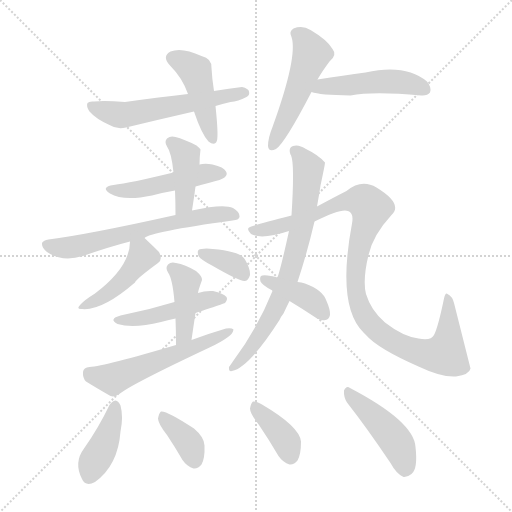
t = 0.00 s
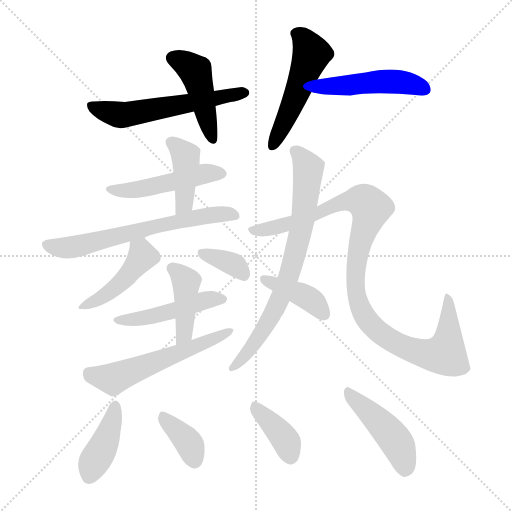
t = 2.50 s
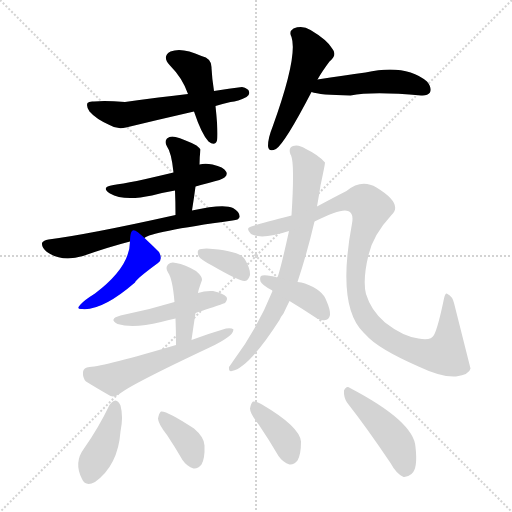
t = 5.01 s
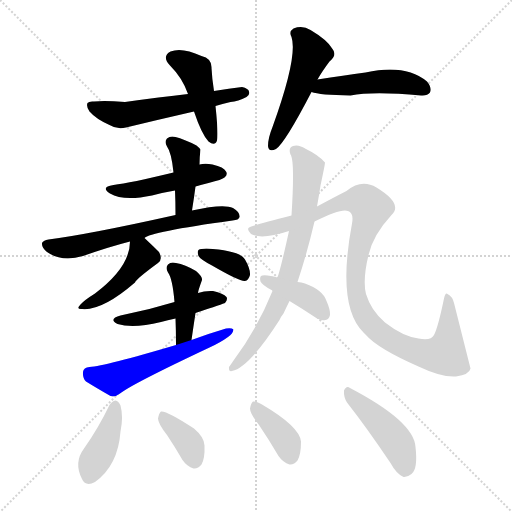
t = 7.51 s
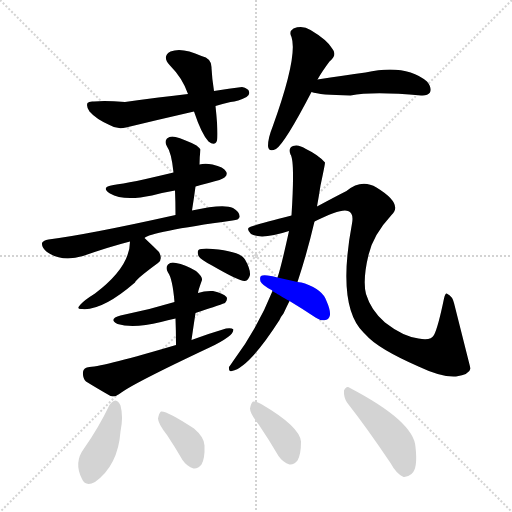
t = 10.02 s
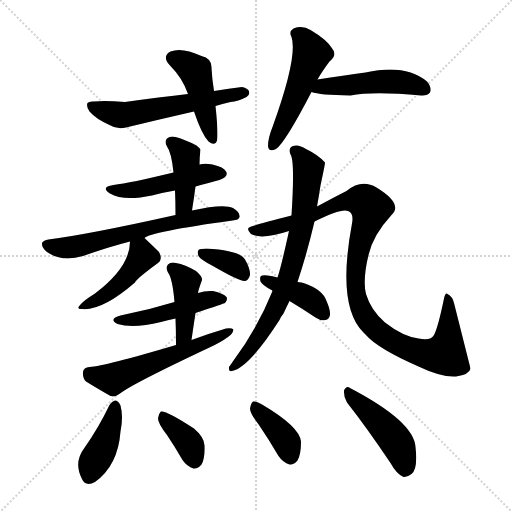
t = 12.52 s

The animated SVG that drew these frames (rendered in a browser with its animation timeline set to each time). Animation: 19 CSS @keyframes rules; one cycle of 12.52 s.

<svg version="1.1" viewBox="0 0 1024 1024" xmlns="http://www.w3.org/2000/svg">
  <g stroke="lightgray" stroke-dasharray="1,1" stroke-width="1" transform="scale(4, 4)">
    <line x1="0" y1="0" x2="256" y2="256"></line>
    <line x1="256" y1="0" x2="0" y2="256"></line>
    <line x1="128" y1="0" x2="128" y2="256"></line>
    <line x1="0" y1="128" x2="256" y2="128"></line>
  </g>
<g transform="scale(1, -1) translate(0, -900)">
   <style type="text/css">
    @keyframes keyframes0 {
      from {
       stroke: blue;
       stroke-dashoffset: 448;
       stroke-width: 128;
       }
       59% {
       animation-timing-function: step-end;
       stroke: blue;
       stroke-dashoffset: 0;
       stroke-width: 128;
       }
       to {
       stroke: black;
       stroke-width: 1024;
       }
       }
       #make-me-a-hanzi-animation-0 {
         animation: keyframes0 0.614583s both;
         animation-delay: 0.000000s;
         animation-timing-function: linear;
       }
    @keyframes keyframes1 {
      from {
       stroke: blue;
       stroke-dashoffset: 569;
       stroke-width: 128;
       }
       65% {
       animation-timing-function: step-end;
       stroke: blue;
       stroke-dashoffset: 0;
       stroke-width: 128;
       }
       to {
       stroke: black;
       stroke-width: 1024;
       }
       }
       #make-me-a-hanzi-animation-1 {
         animation: keyframes1 0.713053s both;
         animation-delay: 0.614583s;
         animation-timing-function: linear;
       }
    @keyframes keyframes2 {
      from {
       stroke: blue;
       stroke-dashoffset: 509;
       stroke-width: 128;
       }
       62% {
       animation-timing-function: step-end;
       stroke: blue;
       stroke-dashoffset: 0;
       stroke-width: 128;
       }
       to {
       stroke: black;
       stroke-width: 1024;
       }
       }
       #make-me-a-hanzi-animation-2 {
         animation: keyframes2 0.664225s both;
         animation-delay: 1.327637s;
         animation-timing-function: linear;
       }
    @keyframes keyframes3 {
      from {
       stroke: blue;
       stroke-dashoffset: 482;
       stroke-width: 128;
       }
       61% {
       animation-timing-function: step-end;
       stroke: blue;
       stroke-dashoffset: 0;
       stroke-width: 128;
       }
       to {
       stroke: black;
       stroke-width: 1024;
       }
       }
       #make-me-a-hanzi-animation-3 {
         animation: keyframes3 0.642253s both;
         animation-delay: 1.991862s;
         animation-timing-function: linear;
       }
    @keyframes keyframes4 {
      from {
       stroke: blue;
       stroke-dashoffset: 480;
       stroke-width: 128;
       }
       61% {
       animation-timing-function: step-end;
       stroke: blue;
       stroke-dashoffset: 0;
       stroke-width: 128;
       }
       to {
       stroke: black;
       stroke-width: 1024;
       }
       }
       #make-me-a-hanzi-animation-4 {
         animation: keyframes4 0.640625s both;
         animation-delay: 2.634115s;
         animation-timing-function: linear;
       }
    @keyframes keyframes5 {
      from {
       stroke: blue;
       stroke-dashoffset: 410;
       stroke-width: 128;
       }
       57% {
       animation-timing-function: step-end;
       stroke: blue;
       stroke-dashoffset: 0;
       stroke-width: 128;
       }
       to {
       stroke: black;
       stroke-width: 1024;
       }
       }
       #make-me-a-hanzi-animation-5 {
         animation: keyframes5 0.583659s both;
         animation-delay: 3.274740s;
         animation-timing-function: linear;
       }
    @keyframes keyframes6 {
      from {
       stroke: blue;
       stroke-dashoffset: 639;
       stroke-width: 128;
       }
       68% {
       animation-timing-function: step-end;
       stroke: blue;
       stroke-dashoffset: 0;
       stroke-width: 128;
       }
       to {
       stroke: black;
       stroke-width: 1024;
       }
       }
       #make-me-a-hanzi-animation-6 {
         animation: keyframes6 0.770020s both;
         animation-delay: 3.858398s;
         animation-timing-function: linear;
       }
    @keyframes keyframes7 {
      from {
       stroke: blue;
       stroke-dashoffset: 439;
       stroke-width: 128;
       }
       59% {
       animation-timing-function: step-end;
       stroke: blue;
       stroke-dashoffset: 0;
       stroke-width: 128;
       }
       to {
       stroke: black;
       stroke-width: 1024;
       }
       }
       #make-me-a-hanzi-animation-7 {
         animation: keyframes7 0.607259s both;
         animation-delay: 4.628418s;
         animation-timing-function: linear;
       }
    @keyframes keyframes8 {
      from {
       stroke: blue;
       stroke-dashoffset: 355;
       stroke-width: 128;
       }
       54% {
       animation-timing-function: step-end;
       stroke: blue;
       stroke-dashoffset: 0;
       stroke-width: 128;
       }
       to {
       stroke: black;
       stroke-width: 1024;
       }
       }
       #make-me-a-hanzi-animation-8 {
         animation: keyframes8 0.538900s both;
         animation-delay: 5.235677s;
         animation-timing-function: linear;
       }
    @keyframes keyframes9 {
      from {
       stroke: blue;
       stroke-dashoffset: 470;
       stroke-width: 128;
       }
       60% {
       animation-timing-function: step-end;
       stroke: blue;
       stroke-dashoffset: 0;
       stroke-width: 128;
       }
       to {
       stroke: black;
       stroke-width: 1024;
       }
       }
       #make-me-a-hanzi-animation-9 {
         animation: keyframes9 0.632487s both;
         animation-delay: 5.774577s;
         animation-timing-function: linear;
       }
    @keyframes keyframes10 {
      from {
       stroke: blue;
       stroke-dashoffset: 419;
       stroke-width: 128;
       }
       58% {
       animation-timing-function: step-end;
       stroke: blue;
       stroke-dashoffset: 0;
       stroke-width: 128;
       }
       to {
       stroke: black;
       stroke-width: 1024;
       }
       }
       #make-me-a-hanzi-animation-10 {
         animation: keyframes10 0.590983s both;
         animation-delay: 6.407064s;
         animation-timing-function: linear;
       }
    @keyframes keyframes11 {
      from {
       stroke: blue;
       stroke-dashoffset: 558;
       stroke-width: 128;
       }
       64% {
       animation-timing-function: step-end;
       stroke: blue;
       stroke-dashoffset: 0;
       stroke-width: 128;
       }
       to {
       stroke: black;
       stroke-width: 1024;
       }
       }
       #make-me-a-hanzi-animation-11 {
         animation: keyframes11 0.704102s both;
         animation-delay: 6.998047s;
         animation-timing-function: linear;
       }
    @keyframes keyframes12 {
      from {
       stroke: blue;
       stroke-dashoffset: 734;
       stroke-width: 128;
       }
       70% {
       animation-timing-function: step-end;
       stroke: blue;
       stroke-dashoffset: 0;
       stroke-width: 128;
       }
       to {
       stroke: black;
       stroke-width: 1024;
       }
       }
       #make-me-a-hanzi-animation-12 {
         animation: keyframes12 0.847331s both;
         animation-delay: 7.702148s;
         animation-timing-function: linear;
       }
    @keyframes keyframes13 {
      from {
       stroke: blue;
       stroke-dashoffset: 1034;
       stroke-width: 128;
       }
       77% {
       animation-timing-function: step-end;
       stroke: blue;
       stroke-dashoffset: 0;
       stroke-width: 128;
       }
       to {
       stroke: black;
       stroke-width: 1024;
       }
       }
       #make-me-a-hanzi-animation-13 {
         animation: keyframes13 1.091471s both;
         animation-delay: 8.549479s;
         animation-timing-function: linear;
       }
    @keyframes keyframes14 {
      from {
       stroke: blue;
       stroke-dashoffset: 394;
       stroke-width: 128;
       }
       56% {
       animation-timing-function: step-end;
       stroke: blue;
       stroke-dashoffset: 0;
       stroke-width: 128;
       }
       to {
       stroke: black;
       stroke-width: 1024;
       }
       }
       #make-me-a-hanzi-animation-14 {
         animation: keyframes14 0.570638s both;
         animation-delay: 9.640951s;
         animation-timing-function: linear;
       }
    @keyframes keyframes15 {
      from {
       stroke: blue;
       stroke-dashoffset: 406;
       stroke-width: 128;
       }
       57% {
       animation-timing-function: step-end;
       stroke: blue;
       stroke-dashoffset: 0;
       stroke-width: 128;
       }
       to {
       stroke: black;
       stroke-width: 1024;
       }
       }
       #make-me-a-hanzi-animation-15 {
         animation: keyframes15 0.580404s both;
         animation-delay: 10.211589s;
         animation-timing-function: linear;
       }
    @keyframes keyframes16 {
      from {
       stroke: blue;
       stroke-dashoffset: 368;
       stroke-width: 128;
       }
       55% {
       animation-timing-function: step-end;
       stroke: blue;
       stroke-dashoffset: 0;
       stroke-width: 128;
       }
       to {
       stroke: black;
       stroke-width: 1024;
       }
       }
       #make-me-a-hanzi-animation-16 {
         animation: keyframes16 0.549479s both;
         animation-delay: 10.791992s;
         animation-timing-function: linear;
       }
    @keyframes keyframes17 {
      from {
       stroke: blue;
       stroke-dashoffset: 381;
       stroke-width: 128;
       }
       55% {
       animation-timing-function: step-end;
       stroke: blue;
       stroke-dashoffset: 0;
       stroke-width: 128;
       }
       to {
       stroke: black;
       stroke-width: 1024;
       }
       }
       #make-me-a-hanzi-animation-17 {
         animation: keyframes17 0.560059s both;
         animation-delay: 11.341471s;
         animation-timing-function: linear;
       }
    @keyframes keyframes18 {
      from {
       stroke: blue;
       stroke-dashoffset: 452;
       stroke-width: 128;
       }
       60% {
       animation-timing-function: step-end;
       stroke: blue;
       stroke-dashoffset: 0;
       stroke-width: 128;
       }
       to {
       stroke: black;
       stroke-width: 1024;
       }
       }
       #make-me-a-hanzi-animation-18 {
         animation: keyframes18 0.617839s both;
         animation-delay: 11.901530s;
         animation-timing-function: linear;
       }
</style>
<path d="M 428.0 718.0 Q 424.0 743.0 423.0 764.0 Q 424.0 783.0 403.0 788.0 Q 364.0 806.0 341.0 797.0 Q 323.0 787.0 340.0 769.0 Q 365.0 744.0 376.0 712.0 L 388.0 677.0 Q 403.0 632.0 417.0 617.0 Q 430.0 607.0 434.0 619.0 Q 437.0 631.0 431.0 688.0 L 428.0 718.0 Z" fill="lightgray"></path> 
<path d="M 431.0 688.0 Q 444.0 692.0 461.0 696.0 Q 476.0 697.0 493.0 706.0 Q 500.0 710.0 498.0 717.0 Q 497.0 723.0 484.0 726.0 Q 459.0 723.0 428.0 718.0 L 376.0 712.0 Q 321.0 706.0 250.0 696.0 Q 210.0 699.0 188.0 697.0 Q 178.0 698.0 175.0 694.0 Q 172.0 687.0 179.0 677.0 Q 192.0 662.0 219.0 650.0 Q 235.0 640.0 252.0 645.0 Q 318.0 661.0 388.0 677.0 L 431.0 688.0 Z" fill="lightgray"></path> 
<path d="M 635.0 741.0 Q 644.0 757.0 659.0 777.0 Q 675.0 790.0 665.0 802.0 Q 655.0 820.0 621.0 840.0 Q 605.0 850.0 587.0 843.0 Q 577.0 837.0 583.0 826.0 Q 596.0 787.0 545.0 646.0 Q 536.0 624.0 536.0 608.0 Q 537.0 595.0 552.0 602.0 Q 570.0 614.0 623.0 716.0 L 635.0 741.0 Z" fill="lightgray"></path> 
<path d="M 623.0 716.0 Q 639.0 710.0 701.0 709.0 Q 746.0 718.0 842.0 709.0 Q 855.0 708.0 860.0 715.0 Q 864.0 725.0 854.0 737.0 Q 811.0 773.0 731.0 755.0 Q 688.0 749.0 635.0 741.0 C 605.0 737.0 594.0 724.0 623.0 716.0 Z" fill="lightgray"></path> 
<path d="M 391.0 527.0 Q 403.0 531.0 417.0 534.0 Q 445.0 541.0 449.0 545.0 Q 456.0 551.0 452.0 557.0 Q 448.0 566.0 425.0 571.0 Q 410.0 574.0 399.0 571.0 L 347.0 555.0 Q 260.0 534.0 227.0 530.0 Q 200.0 526.0 220.0 513.0 Q 247.0 497.0 304.0 509.0 Q 326.0 515.0 350.0 519.0 L 391.0 527.0 Z" fill="lightgray"></path> 
<path d="M 384.0 479.0 Q 388.0 504.0 391.0 527.0 L 399.0 571.0 Q 399.0 586.0 401.0 601.0 Q 398.0 605.0 393.0 609.0 Q 368.0 622.0 351.0 626.0 Q 341.0 629.0 334.0 623.0 Q 328.0 617.0 334.0 607.0 Q 343.0 595.0 347.0 555.0 L 350.0 519.0 Q 351.0 497.0 351.0 470.0 C 351.0 440.0 379.0 449.0 384.0 479.0 Z" fill="lightgray"></path> 
<path d="M 289.0 424.0 Q 299.0 436.0 465.0 459.0 Q 478.0 460.0 479.0 466.0 Q 480.0 476.0 466.0 484.0 Q 447.0 493.0 384.0 479.0 L 351.0 470.0 Q 176.0 431.0 97.0 421.0 Q 87.0 420.0 84.0 414.0 Q 83.0 405.0 94.0 396.0 Q 124.0 375.0 166.0 388.0 Q 217.0 406.0 260.0 417.0 L 289.0 424.0 Z" fill="lightgray"></path> 
<path d="M 260.0 417.0 Q 260.0 366.0 190.0 313.0 Q 169.0 300.0 161.0 291.0 Q 151.0 281.0 164.0 282.0 Q 204.0 278.0 270.0 335.0 Q 271.0 341.0 316.0 374.0 Q 326.0 381.0 318.0 396.0 Q 306.0 408.0 289.0 424.0 C 267.0 445.0 261.0 447.0 260.0 417.0 Z" fill="lightgray"></path> 
<path d="M 424.0 369.0 Q 481.0 336.0 490.0 338.0 Q 497.0 339.0 500.0 350.0 Q 501.0 362.0 490.0 381.0 Q 480.0 399.0 413.0 403.0 Q 401.0 403.0 397.0 400.0 Q 394.0 397.0 397.0 388.0 Q 401.0 381.0 424.0 369.0 Z" fill="lightgray"></path> 
<path d="M 391.0 274.0 Q 448.0 293.0 450.0 294.0 Q 456.0 301.0 453.0 306.0 Q 447.0 313.0 426.0 318.0 Q 410.0 319.0 396.0 314.0 L 349.0 296.0 Q 297.0 280.0 241.0 269.0 Q 216.0 262.0 235.0 252.0 Q 266.0 242.0 322.0 256.0 Q 335.0 260.0 351.0 263.0 L 391.0 274.0 Z" fill="lightgray"></path> 
<path d="M 383.0 220.0 Q 387.0 248.0 391.0 274.0 L 396.0 314.0 Q 396.0 318.0 404.0 340.0 Q 405.0 347.0 392.0 358.0 Q 370.0 371.0 352.0 374.0 Q 342.0 377.0 336.0 371.0 Q 330.0 365.0 336.0 355.0 Q 345.0 343.0 349.0 296.0 L 351.0 263.0 Q 352.0 238.0 352.0 210.0 C 352.0 180.0 379.0 190.0 383.0 220.0 Z" fill="lightgray"></path> 
<path d="M 352.0 210.0 Q 210.0 168.0 179.0 166.0 Q 167.0 165.0 166.0 156.0 Q 165.0 144.0 172.0 137.0 Q 193.0 124.0 221.0 108.0 Q 230.0 105.0 240.0 113.0 Q 264.0 132.0 419.0 205.0 Q 441.0 215.0 456.0 226.0 Q 466.0 233.0 467.0 241.0 Q 463.0 245.0 452.0 243.0 Q 418.0 233.0 383.0 220.0 L 352.0 210.0 Z" fill="lightgray"></path> 
<path d="M 595.0 336.0 Q 614.0 393.0 629.0 457.0 L 634.0 487.0 Q 638.0 509.0 641.0 529.0 Q 650.0 571.0 650.0 575.0 Q 637.0 590.0 612.0 602.0 Q 597.0 612.0 586.0 608.0 Q 576.0 604.0 581.0 591.0 Q 590.0 579.0 583.0 469.0 L 578.0 438.0 Q 562.0 365.0 555.0 345.0 L 545.0 318.0 Q 515.0 243.0 465.0 176.0 Q 461.0 170.0 458.0 166.0 Q 457.0 156.0 464.0 158.0 Q 498.0 165.0 559.0 260.0 Q 562.0 267.0 567.0 273.0 Q 573.0 286.0 579.0 298.0 L 595.0 336.0 Z" fill="lightgray"></path> 
<path d="M 629.0 457.0 Q 683.0 484.0 696.0 478.0 Q 708.0 474.0 704.0 453.0 Q 673.0 288.0 727.0 235.0 Q 728.0 234.0 731.0 231.0 Q 755.0 203.0 837.0 167.0 Q 883.0 145.0 912.0 147.0 Q 939.0 151.0 941.0 163.0 L 908.0 294.0 Q 905.0 307.0 895.0 312.0 Q 891.0 316.0 888.0 303.0 Q 876.0 245.0 868.0 230.0 Q 862.0 218.0 837.0 223.0 Q 806.0 227.0 770.0 255.0 Q 742.0 279.0 732.0 312.0 Q 725.0 340.0 737.0 390.0 Q 746.0 430.0 783.0 470.0 Q 807.0 492.0 753.0 525.0 Q 723.0 543.0 693.0 518.0 Q 675.0 509.0 634.0 487.0 L 583.0 469.0 Q 499.0 448.0 497.0 444.0 Q 494.0 440.0 502.0 432.0 Q 523.0 420.0 578.0 438.0 L 629.0 457.0 Z" fill="lightgray"></path> 
<path d="M 579.0 298.0 Q 604.0 283.0 631.0 265.0 Q 641.0 258.0 651.0 260.0 Q 658.0 261.0 660.0 270.0 Q 661.0 280.0 653.0 298.0 Q 646.0 320.0 610.0 333.0 Q 603.0 336.0 595.0 336.0 L 555.0 345.0 Q 545.0 348.0 535.0 349.0 Q 525.0 350.0 522.0 348.0 Q 519.0 345.0 521.0 337.0 Q 524.0 330.0 543.0 320.0 Q 544.0 320.0 545.0 318.0 C 548.0 316.0 553.0 313.0 579.0 298.0 Z" fill="lightgray"></path> 
<path d="M 219.0 90.0 Q 197.0 44.0 168.0 3.0 Q 147.0 -25.0 164.0 -58.0 Q 171.0 -74.0 190.0 -64.0 Q 236.0 -31.0 241.0 37.0 Q 247.0 67.0 241.0 89.0 Q 237.0 98.0 231.0 99.0 Q 224.0 98.0 219.0 90.0 Z" fill="lightgray"></path> 
<path d="M 334.0 30.0 Q 350.0 6.0 365.0 -20.0 Q 374.0 -33.0 387.0 -37.0 Q 396.0 -38.0 403.0 -29.0 Q 410.0 -17.0 409.0 9.0 Q 409.0 25.0 388.0 43.0 Q 333.0 79.0 322.0 77.0 Q 318.0 74.0 316.0 63.0 Q 316.0 53.0 334.0 30.0 Z" fill="lightgray"></path> 
<path d="M 518.0 50.0 Q 537.0 22.0 557.0 -12.0 Q 566.0 -25.0 579.0 -29.0 Q 588.0 -30.0 595.0 -21.0 Q 602.0 -9.0 602.0 17.0 Q 599.0 47.0 524.0 91.0 Q 512.0 98.0 506.0 97.0 Q 502.0 94.0 500.0 83.0 Q 500.0 73.0 518.0 50.0 Z" fill="lightgray"></path> 
<path d="M 694.0 95.0 Q 734.0 44.0 781.0 -26.0 Q 793.0 -48.0 807.0 -54.0 Q 814.0 -55.0 823.0 -48.0 Q 836.0 -38.0 831.0 6.0 Q 828.0 57.0 700.0 124.0 Q 693.0 130.0 688.0 119.0 Q 687.0 106.0 694.0 95.0 Z" fill="lightgray"></path> 
      <clipPath id="make-me-a-hanzi-clip-0">
      <path d="M 428.0 718.0 Q 424.0 743.0 423.0 764.0 Q 424.0 783.0 403.0 788.0 Q 364.0 806.0 341.0 797.0 Q 323.0 787.0 340.0 769.0 Q 365.0 744.0 376.0 712.0 L 388.0 677.0 Q 403.0 632.0 417.0 617.0 Q 430.0 607.0 434.0 619.0 Q 437.0 631.0 431.0 688.0 L 428.0 718.0 Z" fill="lightgray"></path>
      </clipPath>
      <path clip-path="url(#make-me-a-hanzi-clip-0)" d="M 347.0 783.0 L 371.0 774.0 L 392.0 755.0 L 425.0 621.0 " fill="none" id="make-me-a-hanzi-animation-0" stroke-dasharray="320 640" stroke-linecap="round"></path>

      <clipPath id="make-me-a-hanzi-clip-1">
      <path d="M 431.0 688.0 Q 444.0 692.0 461.0 696.0 Q 476.0 697.0 493.0 706.0 Q 500.0 710.0 498.0 717.0 Q 497.0 723.0 484.0 726.0 Q 459.0 723.0 428.0 718.0 L 376.0 712.0 Q 321.0 706.0 250.0 696.0 Q 210.0 699.0 188.0 697.0 Q 178.0 698.0 175.0 694.0 Q 172.0 687.0 179.0 677.0 Q 192.0 662.0 219.0 650.0 Q 235.0 640.0 252.0 645.0 Q 318.0 661.0 388.0 677.0 L 431.0 688.0 Z" fill="lightgray"></path>
      </clipPath>
      <path clip-path="url(#make-me-a-hanzi-clip-1)" d="M 183.0 690.0 L 243.0 670.0 L 489.0 714.0 " fill="none" id="make-me-a-hanzi-animation-1" stroke-dasharray="441 882" stroke-linecap="round"></path>

      <clipPath id="make-me-a-hanzi-clip-2">
      <path d="M 635.0 741.0 Q 644.0 757.0 659.0 777.0 Q 675.0 790.0 665.0 802.0 Q 655.0 820.0 621.0 840.0 Q 605.0 850.0 587.0 843.0 Q 577.0 837.0 583.0 826.0 Q 596.0 787.0 545.0 646.0 Q 536.0 624.0 536.0 608.0 Q 537.0 595.0 552.0 602.0 Q 570.0 614.0 623.0 716.0 L 635.0 741.0 Z" fill="lightgray"></path>
      </clipPath>
      <path clip-path="url(#make-me-a-hanzi-clip-2)" d="M 592.0 833.0 L 607.0 823.0 L 623.0 791.0 L 596.0 716.0 L 545.0 608.0 " fill="none" id="make-me-a-hanzi-animation-2" stroke-dasharray="381 762" stroke-linecap="round"></path>

      <clipPath id="make-me-a-hanzi-clip-3">
      <path d="M 623.0 716.0 Q 639.0 710.0 701.0 709.0 Q 746.0 718.0 842.0 709.0 Q 855.0 708.0 860.0 715.0 Q 864.0 725.0 854.0 737.0 Q 811.0 773.0 731.0 755.0 Q 688.0 749.0 635.0 741.0 C 605.0 737.0 594.0 724.0 623.0 716.0 Z" fill="lightgray"></path>
      </clipPath>
      <path clip-path="url(#make-me-a-hanzi-clip-3)" d="M 629.0 721.0 L 645.0 728.0 L 776.0 737.0 L 805.0 736.0 L 851.0 721.0 " fill="none" id="make-me-a-hanzi-animation-3" stroke-dasharray="354 708" stroke-linecap="round"></path>

      <clipPath id="make-me-a-hanzi-clip-4">
      <path d="M 391.0 527.0 Q 403.0 531.0 417.0 534.0 Q 445.0 541.0 449.0 545.0 Q 456.0 551.0 452.0 557.0 Q 448.0 566.0 425.0 571.0 Q 410.0 574.0 399.0 571.0 L 347.0 555.0 Q 260.0 534.0 227.0 530.0 Q 200.0 526.0 220.0 513.0 Q 247.0 497.0 304.0 509.0 Q 326.0 515.0 350.0 519.0 L 391.0 527.0 Z" fill="lightgray"></path>
      </clipPath>
      <path clip-path="url(#make-me-a-hanzi-clip-4)" d="M 221.0 522.0 L 249.0 518.0 L 292.0 523.0 L 398.0 551.0 L 441.0 553.0 " fill="none" id="make-me-a-hanzi-animation-4" stroke-dasharray="352 704" stroke-linecap="round"></path>

      <clipPath id="make-me-a-hanzi-clip-5">
      <path d="M 384.0 479.0 Q 388.0 504.0 391.0 527.0 L 399.0 571.0 Q 399.0 586.0 401.0 601.0 Q 398.0 605.0 393.0 609.0 Q 368.0 622.0 351.0 626.0 Q 341.0 629.0 334.0 623.0 Q 328.0 617.0 334.0 607.0 Q 343.0 595.0 347.0 555.0 L 350.0 519.0 Q 351.0 497.0 351.0 470.0 C 351.0 440.0 379.0 449.0 384.0 479.0 Z" fill="lightgray"></path>
      </clipPath>
      <path clip-path="url(#make-me-a-hanzi-clip-5)" d="M 343.0 615.0 L 362.0 599.0 L 372.0 579.0 L 368.0 493.0 L 355.0 477.0 " fill="none" id="make-me-a-hanzi-animation-5" stroke-dasharray="282 564" stroke-linecap="round"></path>

      <clipPath id="make-me-a-hanzi-clip-6">
      <path d="M 289.0 424.0 Q 299.0 436.0 465.0 459.0 Q 478.0 460.0 479.0 466.0 Q 480.0 476.0 466.0 484.0 Q 447.0 493.0 384.0 479.0 L 351.0 470.0 Q 176.0 431.0 97.0 421.0 Q 87.0 420.0 84.0 414.0 Q 83.0 405.0 94.0 396.0 Q 124.0 375.0 166.0 388.0 Q 217.0 406.0 260.0 417.0 L 289.0 424.0 Z" fill="lightgray"></path>
      </clipPath>
      <path clip-path="url(#make-me-a-hanzi-clip-6)" d="M 94.0 411.0 L 137.0 405.0 L 397.0 466.0 L 442.0 472.0 L 469.0 468.0 " fill="none" id="make-me-a-hanzi-animation-6" stroke-dasharray="511 1022" stroke-linecap="round"></path>

      <clipPath id="make-me-a-hanzi-clip-7">
      <path d="M 260.0 417.0 Q 260.0 366.0 190.0 313.0 Q 169.0 300.0 161.0 291.0 Q 151.0 281.0 164.0 282.0 Q 204.0 278.0 270.0 335.0 Q 271.0 341.0 316.0 374.0 Q 326.0 381.0 318.0 396.0 Q 306.0 408.0 289.0 424.0 C 267.0 445.0 261.0 447.0 260.0 417.0 Z" fill="lightgray"></path>
      </clipPath>
      <path clip-path="url(#make-me-a-hanzi-clip-7)" d="M 269.0 410.0 L 285.0 387.0 L 251.0 342.0 L 199.0 302.0 L 169.0 289.0 " fill="none" id="make-me-a-hanzi-animation-7" stroke-dasharray="311 622" stroke-linecap="round"></path>

      <clipPath id="make-me-a-hanzi-clip-8">
      <path d="M 424.0 369.0 Q 481.0 336.0 490.0 338.0 Q 497.0 339.0 500.0 350.0 Q 501.0 362.0 490.0 381.0 Q 480.0 399.0 413.0 403.0 Q 401.0 403.0 397.0 400.0 Q 394.0 397.0 397.0 388.0 Q 401.0 381.0 424.0 369.0 Z" fill="lightgray"></path>
      </clipPath>
      <path clip-path="url(#make-me-a-hanzi-clip-8)" d="M 403.0 394.0 L 471.0 369.0 L 488.0 349.0 " fill="none" id="make-me-a-hanzi-animation-8" stroke-dasharray="227 454" stroke-linecap="round"></path>

      <clipPath id="make-me-a-hanzi-clip-9">
      <path d="M 391.0 274.0 Q 448.0 293.0 450.0 294.0 Q 456.0 301.0 453.0 306.0 Q 447.0 313.0 426.0 318.0 Q 410.0 319.0 396.0 314.0 L 349.0 296.0 Q 297.0 280.0 241.0 269.0 Q 216.0 262.0 235.0 252.0 Q 266.0 242.0 322.0 256.0 Q 335.0 260.0 351.0 263.0 L 391.0 274.0 Z" fill="lightgray"></path>
      </clipPath>
      <path clip-path="url(#make-me-a-hanzi-clip-9)" d="M 236.0 261.0 L 294.0 264.0 L 407.0 299.0 L 445.0 302.0 " fill="none" id="make-me-a-hanzi-animation-9" stroke-dasharray="342 684" stroke-linecap="round"></path>

      <clipPath id="make-me-a-hanzi-clip-10">
      <path d="M 383.0 220.0 Q 387.0 248.0 391.0 274.0 L 396.0 314.0 Q 396.0 318.0 404.0 340.0 Q 405.0 347.0 392.0 358.0 Q 370.0 371.0 352.0 374.0 Q 342.0 377.0 336.0 371.0 Q 330.0 365.0 336.0 355.0 Q 345.0 343.0 349.0 296.0 L 351.0 263.0 Q 352.0 238.0 352.0 210.0 C 352.0 180.0 379.0 190.0 383.0 220.0 Z" fill="lightgray"></path>
      </clipPath>
      <path clip-path="url(#make-me-a-hanzi-clip-10)" d="M 345.0 363.0 L 373.0 336.0 L 369.0 243.0 L 364.0 225.0 L 355.0 217.0 " fill="none" id="make-me-a-hanzi-animation-10" stroke-dasharray="291 582" stroke-linecap="round"></path>

      <clipPath id="make-me-a-hanzi-clip-11">
      <path d="M 352.0 210.0 Q 210.0 168.0 179.0 166.0 Q 167.0 165.0 166.0 156.0 Q 165.0 144.0 172.0 137.0 Q 193.0 124.0 221.0 108.0 Q 230.0 105.0 240.0 113.0 Q 264.0 132.0 419.0 205.0 Q 441.0 215.0 456.0 226.0 Q 466.0 233.0 467.0 241.0 Q 463.0 245.0 452.0 243.0 Q 418.0 233.0 383.0 220.0 L 352.0 210.0 Z" fill="lightgray"></path>
      </clipPath>
      <path clip-path="url(#make-me-a-hanzi-clip-11)" d="M 178.0 154.0 L 231.0 144.0 L 345.0 192.0 L 403.0 209.0 L 459.0 240.0 " fill="none" id="make-me-a-hanzi-animation-11" stroke-dasharray="430 860" stroke-linecap="round"></path>

      <clipPath id="make-me-a-hanzi-clip-12">
      <path d="M 595.0 336.0 Q 614.0 393.0 629.0 457.0 L 634.0 487.0 Q 638.0 509.0 641.0 529.0 Q 650.0 571.0 650.0 575.0 Q 637.0 590.0 612.0 602.0 Q 597.0 612.0 586.0 608.0 Q 576.0 604.0 581.0 591.0 Q 590.0 579.0 583.0 469.0 L 578.0 438.0 Q 562.0 365.0 555.0 345.0 L 545.0 318.0 Q 515.0 243.0 465.0 176.0 Q 461.0 170.0 458.0 166.0 Q 457.0 156.0 464.0 158.0 Q 498.0 165.0 559.0 260.0 Q 562.0 267.0 567.0 273.0 Q 573.0 286.0 579.0 298.0 L 595.0 336.0 Z" fill="lightgray"></path>
      </clipPath>
      <path clip-path="url(#make-me-a-hanzi-clip-12)" d="M 590.0 598.0 L 616.0 562.0 L 605.0 454.0 L 591.0 393.0 L 569.0 324.0 L 539.0 259.0 L 506.0 208.0 L 466.0 166.0 " fill="none" id="make-me-a-hanzi-animation-12" stroke-dasharray="606 1212" stroke-linecap="round"></path>

      <clipPath id="make-me-a-hanzi-clip-13">
      <path d="M 629.0 457.0 Q 683.0 484.0 696.0 478.0 Q 708.0 474.0 704.0 453.0 Q 673.0 288.0 727.0 235.0 Q 728.0 234.0 731.0 231.0 Q 755.0 203.0 837.0 167.0 Q 883.0 145.0 912.0 147.0 Q 939.0 151.0 941.0 163.0 L 908.0 294.0 Q 905.0 307.0 895.0 312.0 Q 891.0 316.0 888.0 303.0 Q 876.0 245.0 868.0 230.0 Q 862.0 218.0 837.0 223.0 Q 806.0 227.0 770.0 255.0 Q 742.0 279.0 732.0 312.0 Q 725.0 340.0 737.0 390.0 Q 746.0 430.0 783.0 470.0 Q 807.0 492.0 753.0 525.0 Q 723.0 543.0 693.0 518.0 Q 675.0 509.0 634.0 487.0 L 583.0 469.0 Q 499.0 448.0 497.0 444.0 Q 494.0 440.0 502.0 432.0 Q 523.0 420.0 578.0 438.0 L 629.0 457.0 Z" fill="lightgray"></path>
      </clipPath>
      <path clip-path="url(#make-me-a-hanzi-clip-13)" d="M 502.0 439.0 L 564.0 447.0 L 573.0 455.0 L 634.0 472.0 L 688.0 497.0 L 716.0 500.0 L 731.0 495.0 L 742.0 485.0 L 715.0 396.0 L 710.0 341.0 L 716.0 298.0 L 734.0 260.0 L 756.0 237.0 L 802.0 208.0 L 858.0 191.0 L 889.0 192.0 L 898.0 253.0 L 896.0 304.0 " fill="none" id="make-me-a-hanzi-animation-13" stroke-dasharray="906 1812" stroke-linecap="round"></path>

      <clipPath id="make-me-a-hanzi-clip-14">
      <path d="M 579.0 298.0 Q 604.0 283.0 631.0 265.0 Q 641.0 258.0 651.0 260.0 Q 658.0 261.0 660.0 270.0 Q 661.0 280.0 653.0 298.0 Q 646.0 320.0 610.0 333.0 Q 603.0 336.0 595.0 336.0 L 555.0 345.0 Q 545.0 348.0 535.0 349.0 Q 525.0 350.0 522.0 348.0 Q 519.0 345.0 521.0 337.0 Q 524.0 330.0 543.0 320.0 Q 544.0 320.0 545.0 318.0 C 548.0 316.0 553.0 313.0 579.0 298.0 Z" fill="lightgray"></path>
      </clipPath>
      <path clip-path="url(#make-me-a-hanzi-clip-14)" d="M 529.0 342.0 L 620.0 302.0 L 646.0 273.0 " fill="none" id="make-me-a-hanzi-animation-14" stroke-dasharray="266 532" stroke-linecap="round"></path>

      <clipPath id="make-me-a-hanzi-clip-15">
      <path d="M 219.0 90.0 Q 197.0 44.0 168.0 3.0 Q 147.0 -25.0 164.0 -58.0 Q 171.0 -74.0 190.0 -64.0 Q 236.0 -31.0 241.0 37.0 Q 247.0 67.0 241.0 89.0 Q 237.0 98.0 231.0 99.0 Q 224.0 98.0 219.0 90.0 Z" fill="lightgray"></path>
      </clipPath>
      <path clip-path="url(#make-me-a-hanzi-clip-15)" d="M 230.0 88.0 L 211.0 18.0 L 179.0 -52.0 " fill="none" id="make-me-a-hanzi-animation-15" stroke-dasharray="278 556" stroke-linecap="round"></path>

      <clipPath id="make-me-a-hanzi-clip-16">
      <path d="M 334.0 30.0 Q 350.0 6.0 365.0 -20.0 Q 374.0 -33.0 387.0 -37.0 Q 396.0 -38.0 403.0 -29.0 Q 410.0 -17.0 409.0 9.0 Q 409.0 25.0 388.0 43.0 Q 333.0 79.0 322.0 77.0 Q 318.0 74.0 316.0 63.0 Q 316.0 53.0 334.0 30.0 Z" fill="lightgray"></path>
      </clipPath>
      <path clip-path="url(#make-me-a-hanzi-clip-16)" d="M 324.0 68.0 L 375.0 18.0 L 388.0 -20.0 " fill="none" id="make-me-a-hanzi-animation-16" stroke-dasharray="240 480" stroke-linecap="round"></path>

      <clipPath id="make-me-a-hanzi-clip-17">
      <path d="M 518.0 50.0 Q 537.0 22.0 557.0 -12.0 Q 566.0 -25.0 579.0 -29.0 Q 588.0 -30.0 595.0 -21.0 Q 602.0 -9.0 602.0 17.0 Q 599.0 47.0 524.0 91.0 Q 512.0 98.0 506.0 97.0 Q 502.0 94.0 500.0 83.0 Q 500.0 73.0 518.0 50.0 Z" fill="lightgray"></path>
      </clipPath>
      <path clip-path="url(#make-me-a-hanzi-clip-17)" d="M 509.0 88.0 L 563.0 31.0 L 580.0 -12.0 " fill="none" id="make-me-a-hanzi-animation-17" stroke-dasharray="253 506" stroke-linecap="round"></path>

      <clipPath id="make-me-a-hanzi-clip-18">
      <path d="M 694.0 95.0 Q 734.0 44.0 781.0 -26.0 Q 793.0 -48.0 807.0 -54.0 Q 814.0 -55.0 823.0 -48.0 Q 836.0 -38.0 831.0 6.0 Q 828.0 57.0 700.0 124.0 Q 693.0 130.0 688.0 119.0 Q 687.0 106.0 694.0 95.0 Z" fill="lightgray"></path>
      </clipPath>
      <path clip-path="url(#make-me-a-hanzi-clip-18)" d="M 697.0 113.0 L 786.0 25.0 L 803.0 -6.0 L 809.0 -41.0 " fill="none" id="make-me-a-hanzi-animation-18" stroke-dasharray="324 648" stroke-linecap="round"></path>

</g>
</svg>
